Run: headless pygame with SDL's dummy video driver; simulated clock (each Clock.tick advances the game by its frame time, no real sleeping); random seed 0; keys injected as events and as key.get_pressed() state; no mouse input.
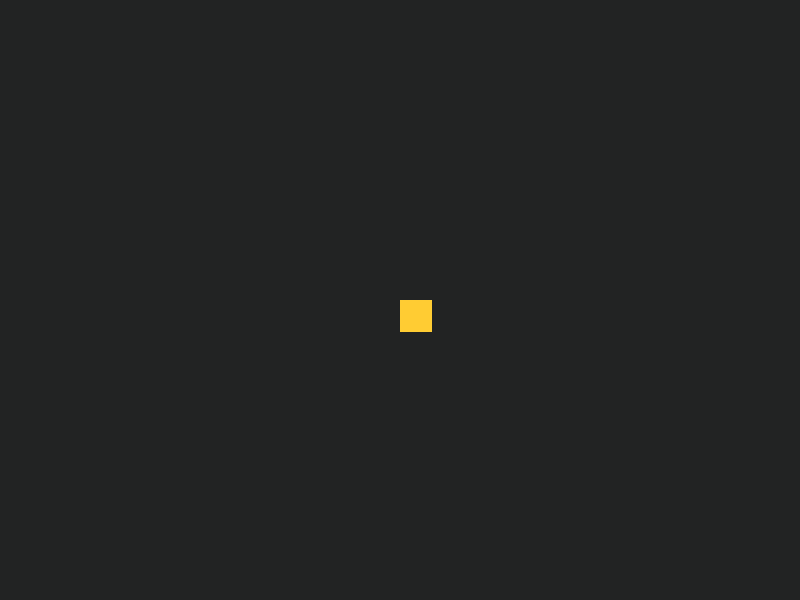
Frame 1 of 4 · flips 1–60 · no input
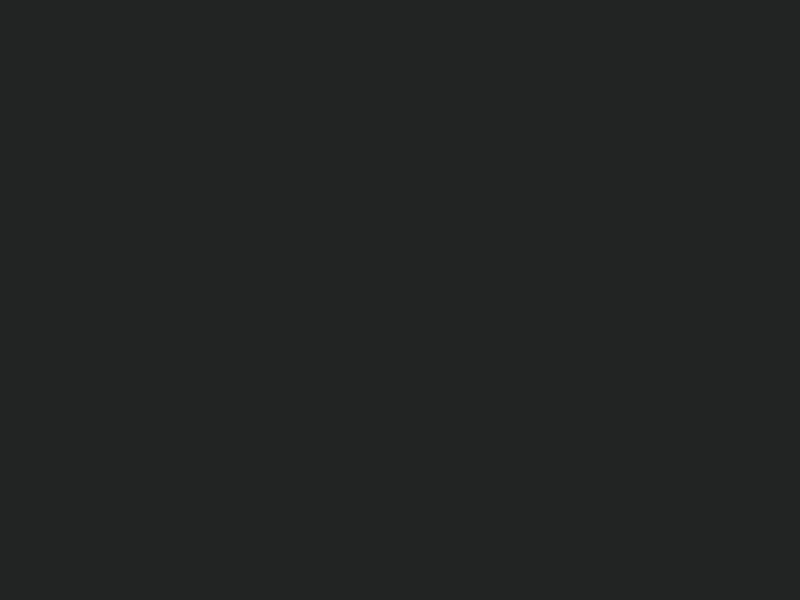
Frame 2 of 4 · flips 61–180 · tapped SPACE, RETURN · held RIGHT (→), D
Frame 3 of 4 · flips 181–300 · held DOWN (↓), S · screen unchanged from frame 2, image omitted
Frame 4 of 4 · flips 301–420 · held LEFT (←), A, UP (↑), W · screen same as frame 1, image omitted

The pygame program that drew these frames:

import pygame

pygame.init()

# Colors
black = '#222323'
yellow = '#ffcc33'
white = '#f0f6f0'

# Window
screen_size = (800, 600)
background = black
screen = pygame.display.set_mode(screen_size)
clock = pygame.time.Clock()
title = pygame.display.set_caption('TopCalculator')

# Player
p_color = yellow
p_x = 400
p_y = 300
p_x_speed = 0
p_y_speed = 0
p_width = 32
p_height = 32

# Main loop
run = True
while run:
    for event in pygame.event.get():
        if event.type == pygame.QUIT:
            run = False
        
        # Controls
        if event.type == pygame.KEYDOWN:
            if event.key == pygame.K_w:
                p_y_speed = -5
            if event.key == pygame.K_s:
                p_y_speed = 5
            if event.key == pygame.K_a:
                p_x_speed = -5
            if event.key == pygame.K_d:
                p_x_speed = 5

        if event.type == pygame.KEYUP:
            if event.key == pygame.K_w:
                p_y_speed = 0
            if event.key == pygame.K_s:
                p_y_speed = 0
            if event.key == pygame.K_a:
                p_x_speed = 0
            if event.key == pygame.K_d:
                p_x_speed = 0
    
    # Adding speeds to positions             
    p_y += p_y_speed
    p_x += p_x_speed
    
    # Setting the game background
    screen.fill(background)
    
    # Drawing the player
    p_rect = pygame.draw.rect(screen, p_color, (p_x, p_y, p_height, p_width))
    
    # Updating the screen
    pygame.display.flip()
    clock.tick(60)
    
pygame.quit()
